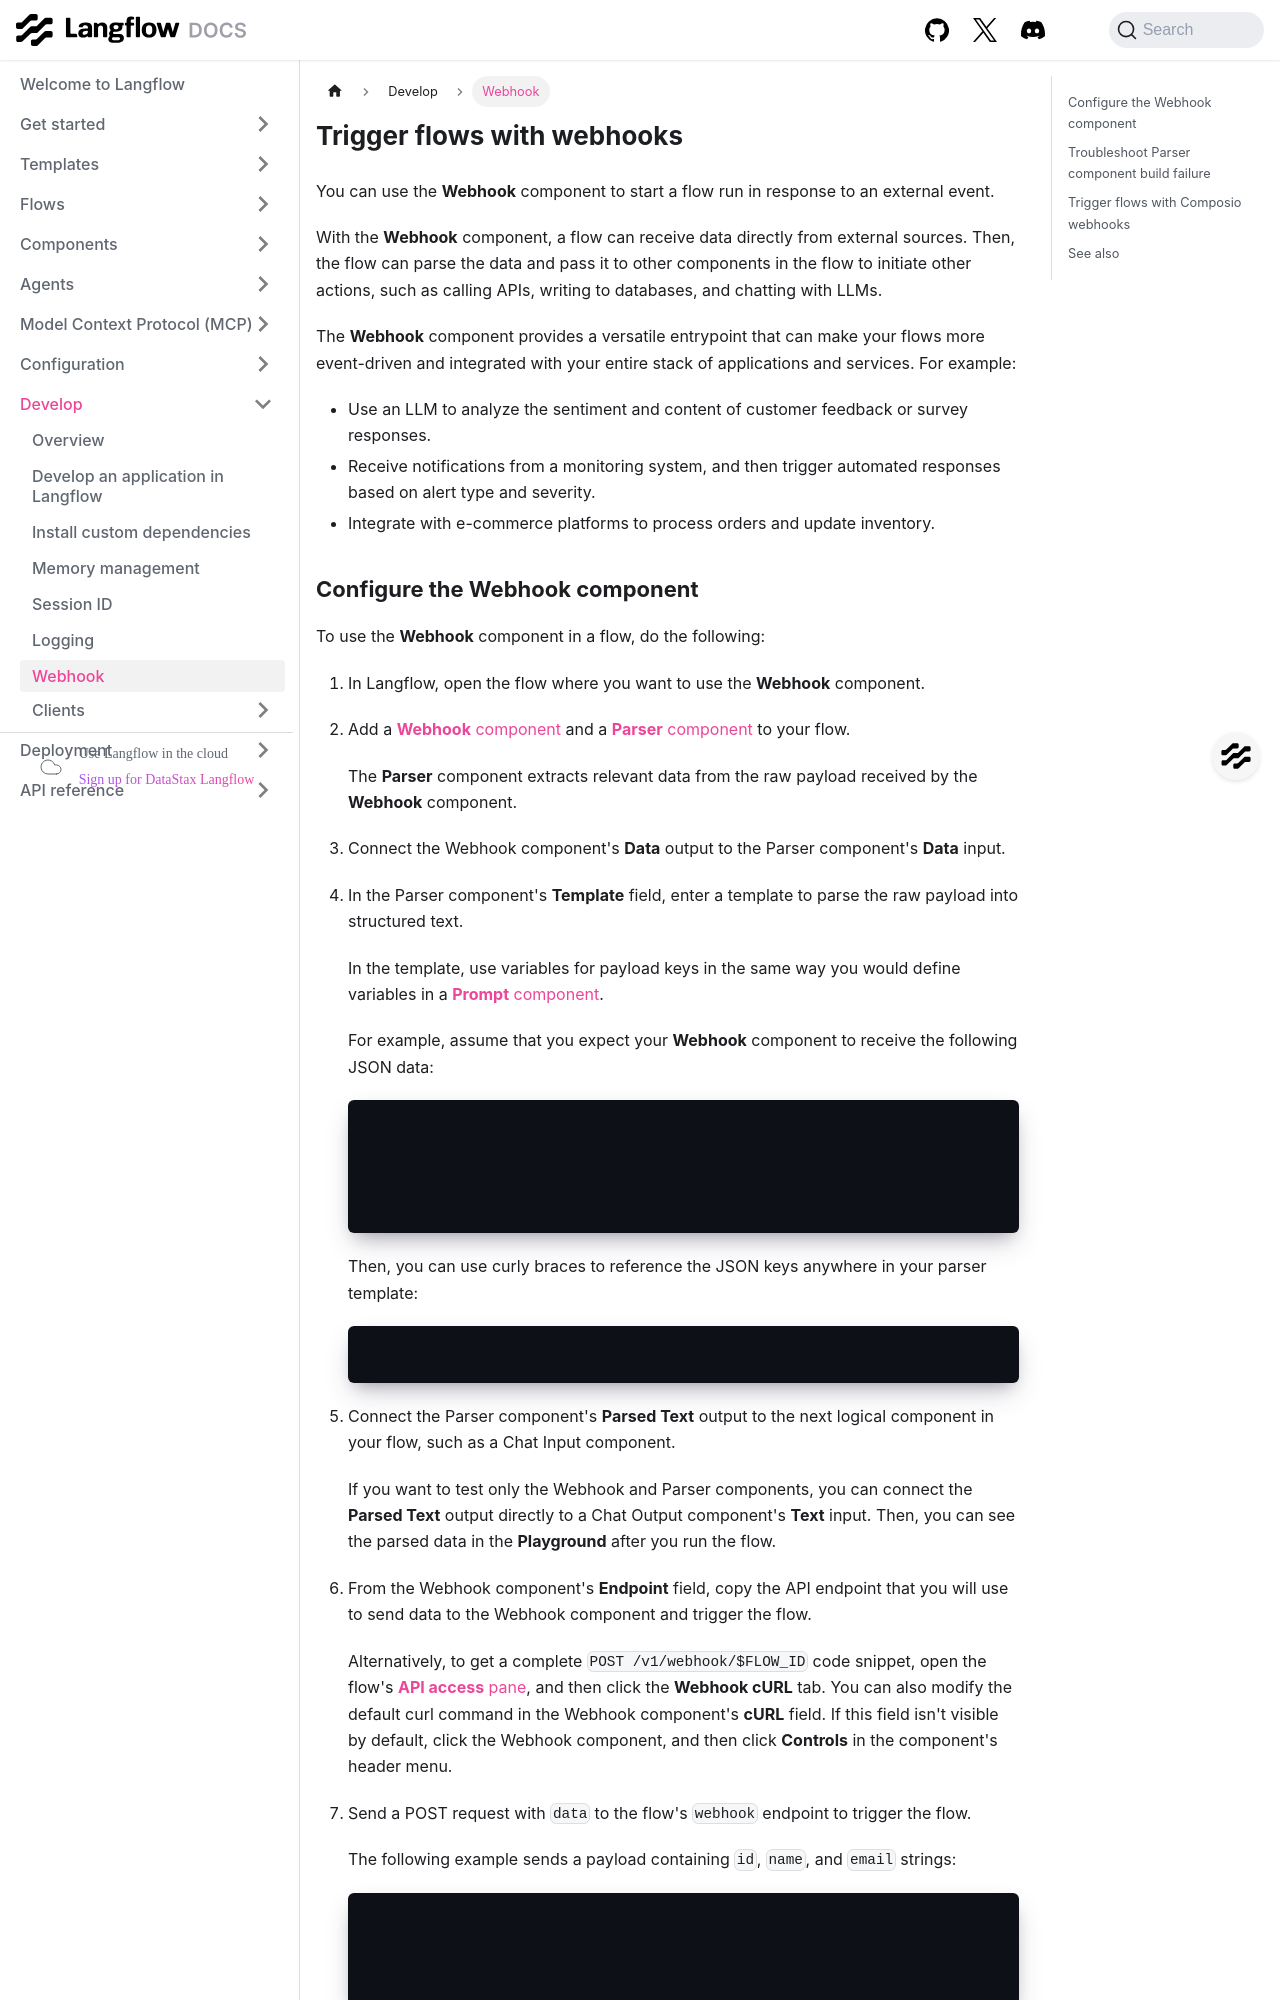

repository: DarkHawk727/langflow · page: webhook.html · generator: docusaurus

---
title: Trigger flows with webhooks
slug: /webhook
---

import Icon from "@site/src/components/icon";

You can use the **Webhook** component to start a flow run in response to an external event.

With the **Webhook** component, a flow can receive data directly from external sources. Then, the flow can parse the data and pass it to other components in the flow to initiate other actions, such as calling APIs, writing to databases, and chatting with LLMs.

The **Webhook** component provides a versatile entrypoint that can make your flows more event-driven and integrated with your entire stack of applications and services.
For example:

* Use an LLM to analyze the sentiment and content of customer feedback or survey responses.
* Receive notifications from a monitoring system, and then trigger automated responses based on alert type and severity.
* Integrate with e-commerce platforms to process orders and update inventory.
